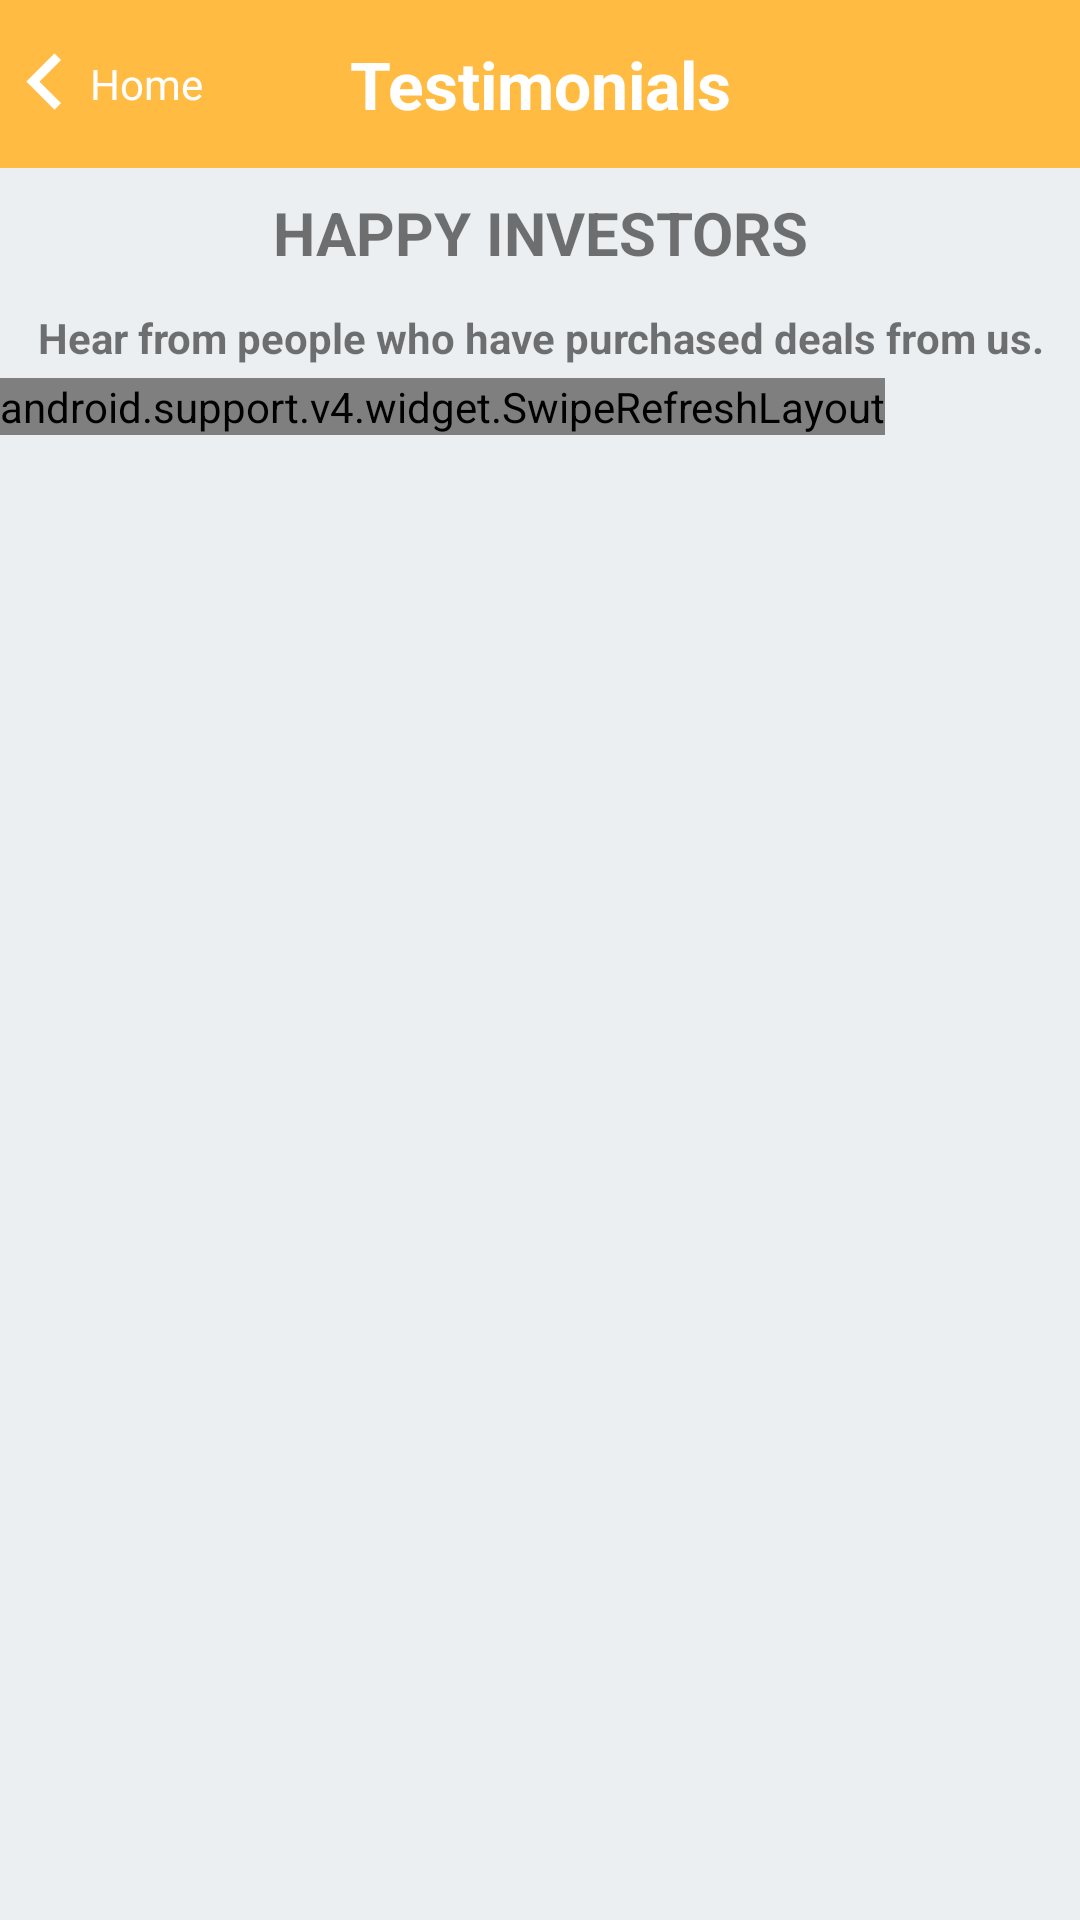

Produce the Android XML layout that renders to this screen, including the resource entries it uses.
<!-- AndroidManifest.xml: application theme AppTheme -->
<!-- res/layout/activity_testimonials.xml -->
<android.support.design.widget.CoordinatorLayout
    android:id="@+id/clMain"
    xmlns:android="http://schemas.android.com/apk/res/android"
    xmlns:app="http://schemas.android.com/apk/res-auto"
    android:layout_width="match_parent"
    android:layout_height="match_parent"
    android:background="@color/app_background_color"
    app:layout_behavior="@string/appbar_scrolling_view_behavior">
    <RelativeLayout
        android:layout_width="match_parent"
        android:layout_height="wrap_content">
        <android.support.design.widget.AppBarLayout
            android:id="@+id/appBar"
            android:layout_width="match_parent"
            android:layout_height="wrap_content"
            android:animateLayoutChanges="true"
            android:theme="@style/AppTheme.AppBarOverlay"
            android:visibility="visible">
            <android.support.v7.widget.Toolbar
                android:id="@+id/toolbar"
                style="@style/Widget.MyApp.ActionBar"
                xmlns:android="http://schemas.android.com/apk/res/android"
                android:layout_width="match_parent"
                android:layout_height="?attr/actionBarSize"
                android:animateLayoutChanges="true"
                android:background="@android:color/transparent"
                android:contentInsetEnd="0dp"
                android:contentInsetLeft="0dp"
                android:contentInsetRight="0dp"
                android:contentInsetStart="0dp"
                android:visibility="visible"
                app:contentInsetEnd="0dp"
                app:contentInsetLeft="0dp"
                app:contentInsetRight="0dp"
                app:contentInsetStart="0dp"
                app:layout_collapseMode="pin">
                <RelativeLayout
                    android:id="@+id/toolbar_layout"
                    android:layout_width="match_parent"
                    android:layout_height="match_parent">
                    <RelativeLayout
                        android:id="@+id/rlBack"
                        android:layout_width="wrap_content"
                        android:layout_height="match_parent">
                        <ImageView
                            android:id="@+id/ivBack"
                            android:layout_width="wrap_content"
                            android:layout_height="match_parent"
                            android:layout_alignParentLeft="true"
                            android:layout_alignParentStart="true"
                            android:layout_centerVertical="true"
                            android:src="@drawable/ic_back"
                            android:visibility="visible"/>
                        <TextView
                            android:layout_width="wrap_content"
                            android:layout_height="match_parent"
                            android:layout_toEndOf="@+id/ivBack"
                            android:layout_toRightOf="@+id/ivBack"
                            android:gravity="center_vertical"
                            android:text="@string/activity_testimonial_back_button"
                            android:textColor="@color/text_color_white"
                            android:textSize="@dimen/text_size_small"/>
                    </RelativeLayout>
                    <TextView
                        android:layout_width="wrap_content"
                        android:layout_height="wrap_content"
                        android:layout_centerInParent="true"
                        android:gravity="center"
                        android:text="@string/activity_testimonial_title"
                        android:textColor="@color/text_color_white"
                        android:textSize="@dimen/text_size_title"
                        android:textStyle="bold"/>
                </RelativeLayout>
            </android.support.v7.widget.Toolbar>
        </android.support.design.widget.AppBarLayout>
        <RelativeLayout
            android:id="@+id/rlHeading"
            android:layout_width="match_parent"
            android:layout_height="wrap_content"
            android:layout_below="@+id/appBar">
            <TextView
                android:id="@+id/tvHeading"
                android:layout_width="match_parent"
                android:layout_height="wrap_content"
                android:gravity="center"
                android:padding="@dimen/activity_margin_small"
                android:text="@string/activity_testimonial_text_1"
                android:textSize="@dimen/text_size_extra_large"
                android:textStyle="bold"/>
            <TextView
                android:id="@+id/tvSubHeading"
                android:layout_width="match_parent"
                android:layout_height="wrap_content"
                android:layout_below="@+id/tvHeading"
                android:gravity="center"
                android:padding="@dimen/activity_margin_extra_small"
                android:text="@string/activity_testimonial_text_2"
                android:textSize="@dimen/text_size_small"
                android:textStyle="bold"/>
        </RelativeLayout>
        <android.support.v4.widget.SwipeRefreshLayout
            android:id="@+id/swipe_refresh_layout"
            android:layout_width="wrap_content"
            android:layout_height="wrap_content"
            android:layout_below="@+id/rlHeading">
            <android.support.v7.widget.RecyclerView
                android:id="@+id/rvTestimonials"
                android:layout_width="match_parent"
                android:layout_height="wrap_content"
                android:layout_marginTop="@dimen/activity_margin">
            </android.support.v7.widget.RecyclerView>
        </android.support.v4.widget.SwipeRefreshLayout>
    </RelativeLayout>
</android.support.design.widget.CoordinatorLayout>
<!-- resources referenced by this layout -->
<resources>
  <color name="app_background_color">#ECEFF1</color>
  <color name="text_color_white">#ffffff</color>
  <dimen name="activity_margin">16dp</dimen>
  <dimen name="activity_margin_extra_small">4dp</dimen>
  <dimen name="activity_margin_small">8dp</dimen>
  <dimen name="text_size_extra_large">20sp</dimen>
  <dimen name="text_size_small">14sp</dimen>
  <dimen name="text_size_title">22sp</dimen>
  <!-- drawable ic_back: png bitmap (drawable-hdpi, 390 bytes) -->
  <string name="activity_testimonial_back_button">Home</string>
  <string name="activity_testimonial_text_1">HAPPY INVESTORS</string>
  <string name="activity_testimonial_text_2">Hear from people who have purchased deals from us.
      </string>
  <string name="activity_testimonial_title">Testimonials</string>
  <style name="AppTheme.AppBarOverlay" parent="ThemeOverlay.AppCompat.ActionBar" />
  <style name="Widget.MyApp.ActionBar" parent="Widget.AppCompat.ActionBar">
          <item name="android:background">@color/app_background_color</item>
          <item name="theme">@style/ThemeOverlay.MyApp.ActionBar</item>
          <item name="popupTheme">@style/ThemeOverlay.AppCompat.Light</item>
      </style>
  <style name="AppTheme" parent="Theme.AppCompat.Light.NoActionBar">
          
          <item name="android:actionMenuTextColor">@color/text_color_grey_dark</item>
          <item name="colorPrimary">@color/colorPrimary</item>
          <item name="colorPrimaryDark">@color/colorPrimaryDark</item>
          <item name="colorAccent">@color/colorAccent</item>
          <item name="android:textColorHint">@color/text_color_black</item>
      </style>
  <style name="ThemeOverlay.MyApp.ActionBar" parent="ThemeOverlay.AppCompat.ActionBar">
          <item name="android:textColorHint">@color/text_color_grey_light</item>
          <item name="android:textColorPrimary">@color/text_color_white</item>
          <item name="actionMenuTextColor">@color/text_color_white</item>
      </style>
  <color name="text_color_grey_dark">#858585</color>
  <color name="colorPrimary">#ffbb42</color>
  <color name="colorPrimaryDark">#ef9f11</color>
  <color name="colorAccent">#000000</color>
  <color name="text_color_black">#000000</color>
  <color name="text_color_grey_light">#bebebe</color>
</resources>
